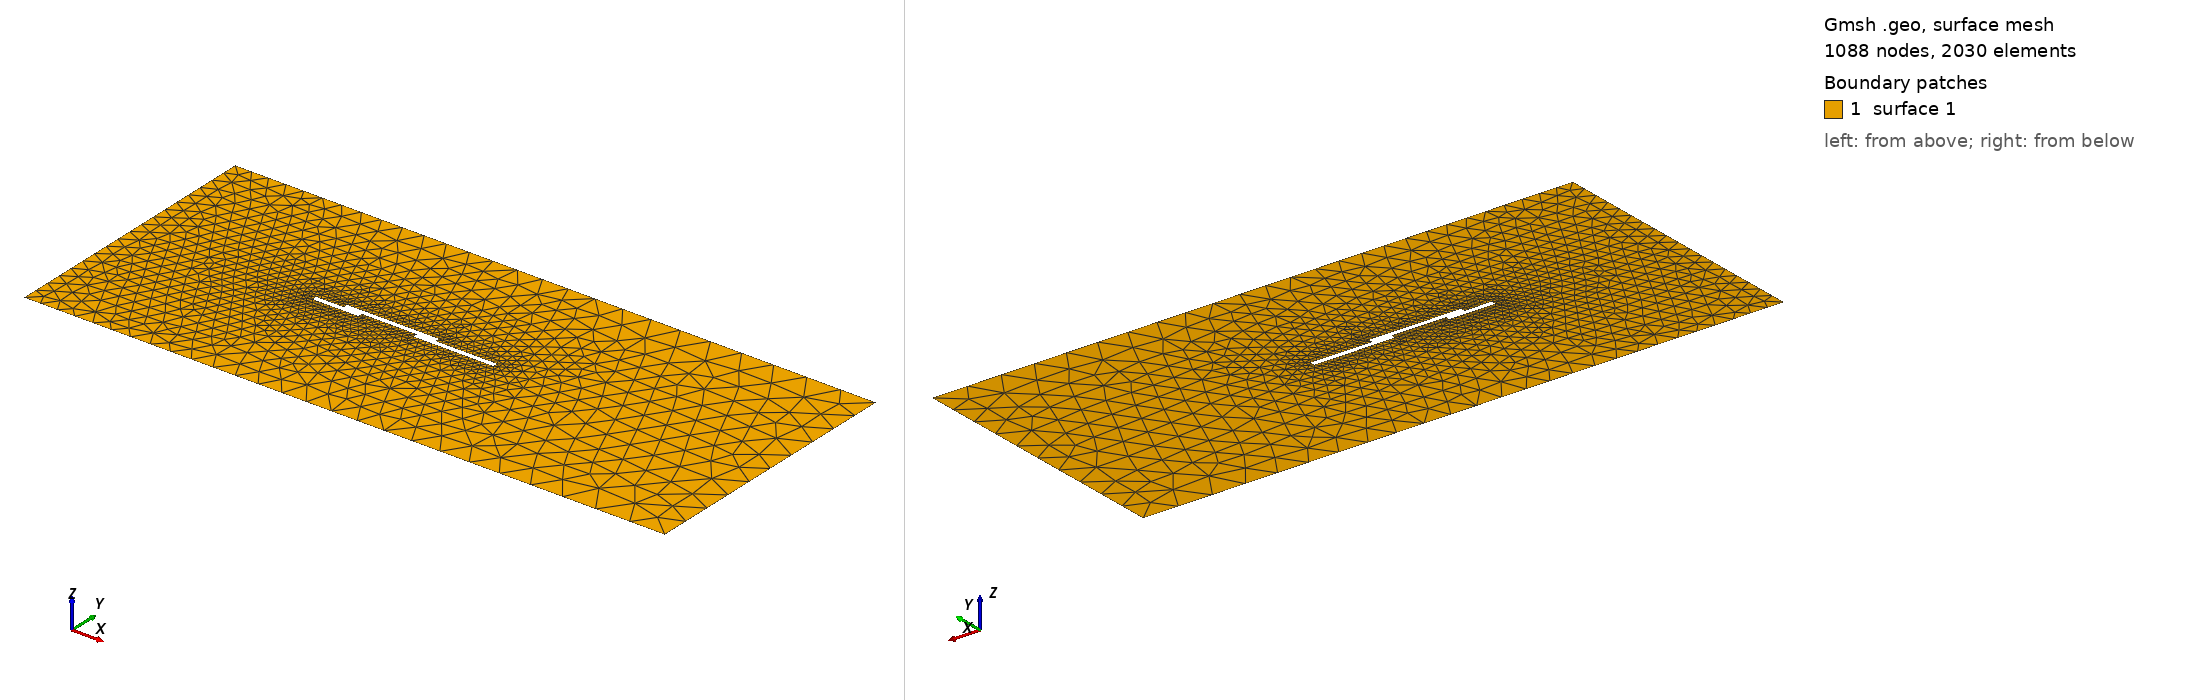

Gmsh geometry script, surface-meshed: 1088 nodes, 2030 surface elements. Boundary patches (legend numbers): 1 surface 1. Left view from above one corner, right view from below the opposite corner. The script declares no physical surfaces, so the legend lists its geometric surfaces. The drawing asked Gmsh for element sizes between 1% and 20% of the model's largest extent; the script's own settings can give other sizes.

=== FoamFoil1.geo (drawn) ===
Mesh.SaveAll=1;

//Domain Boundary Points
//Bottom left
Point(1) = {-4.0, -3.0, 0, 1.0};
//Top left
Point(2) = {-4.0, 3.0, 0, 1.0};
//Top right
Point(3) = {10.0, 3.0, 0, 1.0}; 
//Bottom right
Point(4) = {10.0, -3.0, 0, 1.0}; 


// Domain boundary lines
Line(1) = {1,2};
Line(2) = {2,3};
Line(3) = {3,4};
Line(4) = {4,1};




// Airfoil point definitions
thickness = 0.1;
overlap1 = 0.4;
overlap2 = 0.4;
len1 = 1.0;
len2 = 2.0;
len3 = 1.75;

scale = 0.03;

// Bottom
Point(5) = {0.0, 0.0, 0.0, scale};
Point(6) = {len1, 0.0, 0.0, scale};
Point(7) = {len1, thickness, 0.0, scale};
Point(8) = {len1+len2-overlap1-overlap2, thickness, 0.0, scale};
Point(9) = {len1+len2-overlap1-overlap2, 0.0, 0.0, scale};
Point(10) = {len1+len2-overlap1-overlap2+len3, 0.0, 0.0, scale};
//top
Point(11) = {0.0, thickness, 0.0, scale};
Point(12) = {len1 - overlap1, thickness, 0.0, scale};
Point(13) = {len1 - overlap1, 2*thickness, 0.0, scale};
Point(14) = {len1 - overlap1 + len2, 2*thickness, 0.0, scale};
Point(15) = {len1 - overlap1 + len2, thickness, 0.0, scale};
Point(16) = {len1 - overlap1 + len2 + len3 - overlap2, thickness, 0.0, scale};


////body
Line(5) = {5,6};
Line(6) = {6,7};
Line(7) = {7,8};
Line(8) = {8,9};
Line(9) = {9,10};

Line(10) = {10,16};

Line(11) = {16,15};
Line(12) = {15,14};
Line(13) = {14,13};
Line(14) = {13,12};
Line(15) = {12,11};

Line(16) = {11,5};

// Identify domain boundaries
Curve Loop(1) = {1,2,3,4, 5,6,7,8,9,10,11,12,13,14,15,16};
Plane Surface(1) = {1};

//// Body
// Upper and lower boundary
Transfinite Line {-2,4} = 27 Using Progression .97;
// forward and backward boundary
Transfinite Line {1} = 19;
Transfinite Line {-3} = 11;


Physical Curve("Inflow") = {1};
Physical Curve("Outflow") = {3};
Physical Curve("Top") = {2};
Physical Curve("Bottom") = {4};
Physical Curve("Body") = {5,6,7,8,9,10,11,12,13,14,15,16};
